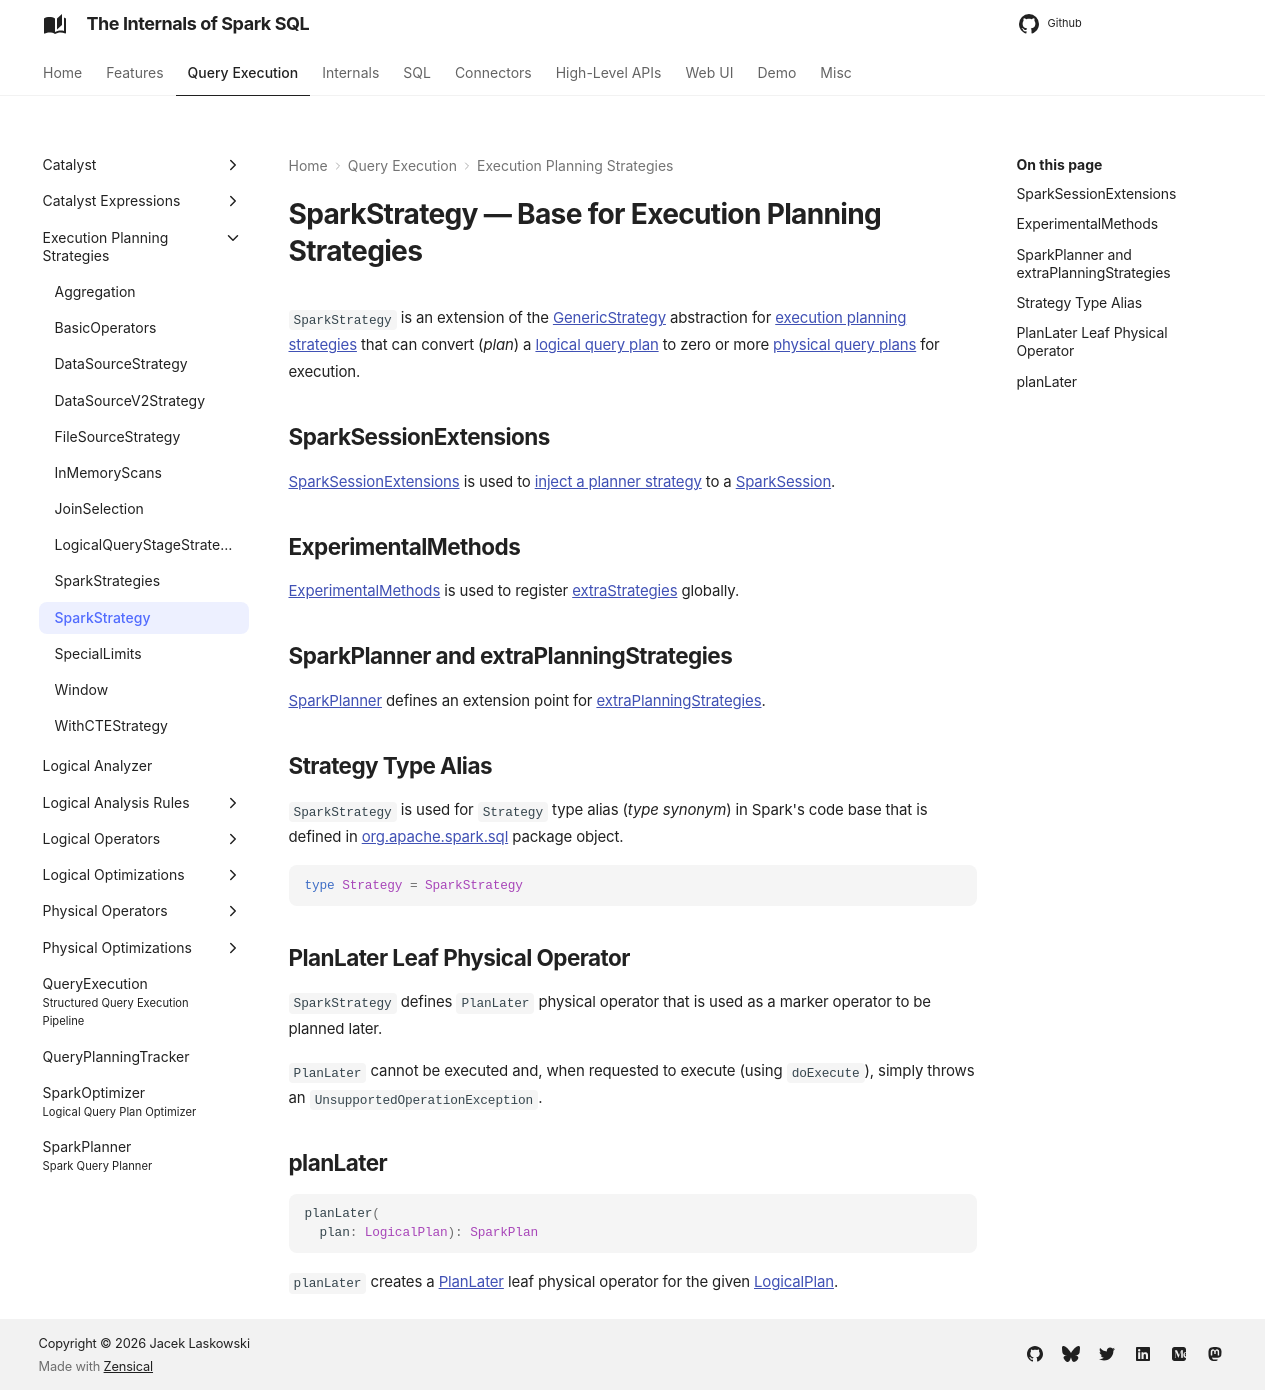

repository: japila-books/spark-sql-internals · page: execution-planning-strategies/SparkStrategy/index.html · generator: mkdocs

---
title: SparkStrategy
---

# SparkStrategy &mdash; Base for Execution Planning Strategies

`SparkStrategy` is an extension of the [GenericStrategy](../catalyst/GenericStrategy.md) abstraction for [execution planning strategies](#implementations) that can convert (_plan_) a [logical query plan](../logical-operators/LogicalPlan.md) to zero or more [physical query plans](../physical-operators/SparkPlan.md) for execution.

## SparkSessionExtensions

[SparkSessionExtensions](../SparkSessionExtensions.md) is used to [inject a planner strategy](../SparkSessionExtensions.md#injectPlannerStrategy) to a [SparkSession](../SparkSession.md).

## ExperimentalMethods

[ExperimentalMethods](../ExperimentalMethods.md) is used to register [extraStrategies](../ExperimentalMethods.md#extraStrategies) globally.

## SparkPlanner and extraPlanningStrategies

[SparkPlanner](../SparkPlanner.md) defines an extension point for [extraPlanningStrategies](../SparkPlanner.md#extraPlanningStrategies).

## <span id="Strategy"> Strategy Type Alias

`SparkStrategy` is used for `Strategy` type alias (_type synonym_) in Spark's code base that is defined in [org.apache.spark.sql]({{ spark.github }}/sql/core/src/main/scala/org/apache/spark/sql/package.scala#L44) package object.

```scala
type Strategy = SparkStrategy
```

## <span id="PlanLater"> PlanLater Leaf Physical Operator

`SparkStrategy` defines `PlanLater` physical operator that is used as a marker operator to be planned later.

`PlanLater` cannot be executed and, when requested to execute (using `doExecute`), simply throws an `UnsupportedOperationException`.

## <span id="planLater"> planLater

```scala
planLater(
  plan: LogicalPlan): SparkPlan
```

`planLater` creates a [PlanLater](#PlanLater) leaf physical operator for the given [LogicalPlan](../logical-operators/LogicalPlan.md).
